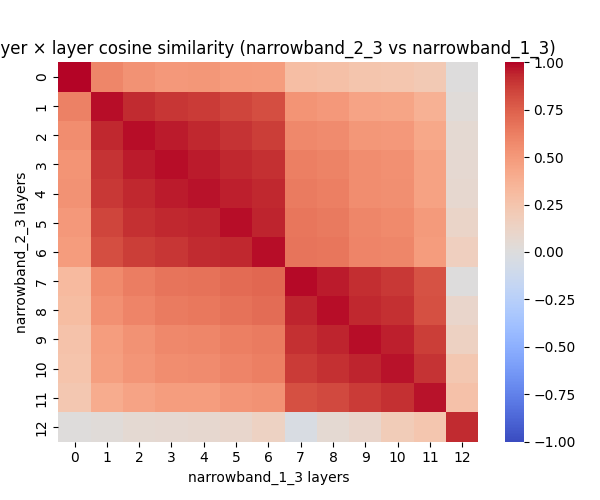

The data file committed next to this chart (first rows):
, 0, 1, 2, 3, 4, 5, 6, 7, 8, 9, 10, 11, 12
0, 0.9975, 0.5936, 0.5366, 0.5061, 0.5093, 0.4912, 0.4798, 0.2914, 0.2783, 0.2437, 0.2362, 0.2136, 0.0035
1, 0.6158, 0.9844, 0.9286, 0.8941, 0.8793, 0.8451, 0.8186, 0.5291, 0.5073, 0.4520, 0.4452, 0.3739, 0.0265
2, 0.5573, 0.9330, 0.9804, 0.9538, 0.9297, 0.9045, 0.8741, 0.5829, 0.5650, 0.5099, 0.5002, 0.4227, 0.0550
3, 0.5290, 0.8987, 0.9559, 0.9793, 0.9555, 0.9357, 0.9084, 0.6248, 0.6069, 0.5558, 0.5404, 0.4577, 0.0656
4, 0.5342, 0.8848, 0.9334, 0.9537, 0.9755, 0.9483, 0.9310, 0.6331, 0.6186, 0.5595, 0.5478, 0.4558, 0.0775
5, 0.5068, 0.8503, 0.9079, 0.9322, 0.9453, 0.9771, 0.9413, 0.6577, 0.6417, 0.5901, 0.5759, 0.4924, 0.1136
6, 0.4902, 0.8156, 0.8709, 0.8970, 0.9222, 0.9346, 0.9781, 0.6668, 0.6601, 0.5987, 0.5908, 0.4899, 0.1573
7, 0.3198, 0.5719, 0.6251, 0.6642, 0.6779, 0.7067, 0.7230, 0.9846, 0.9582, 0.9186, 0.8879, 0.7970, 0.0046
8, 0.3030, 0.5407, 0.5970, 0.6353, 0.6513, 0.6771, 0.7016, 0.9409, 0.9791, 0.9306, 0.9081, 0.8100, 0.0944
9, 0.2650, 0.4830, 0.5386, 0.5810, 0.5877, 0.6232, 0.6392, 0.9129, 0.9428, 0.9808, 0.9479, 0.8698, 0.1425
10, 0.2546, 0.4702, 0.5224, 0.5582, 0.5658, 0.5984, 0.6225, 0.8769, 0.9138, 0.9424, 0.9743, 0.9046, 0.2330
11, 0.2281, 0.4017, 0.4483, 0.4815, 0.4825, 0.5228, 0.5338, 0.8093, 0.8317, 0.8792, 0.9121, 0.9721, 0.2676
12, 0.0109, 0.0249, 0.0597, 0.0695, 0.0752, 0.0926, 0.1386, -0.0356, 0.0581, 0.0967, 0.1893, 0.2418, 0.9249
